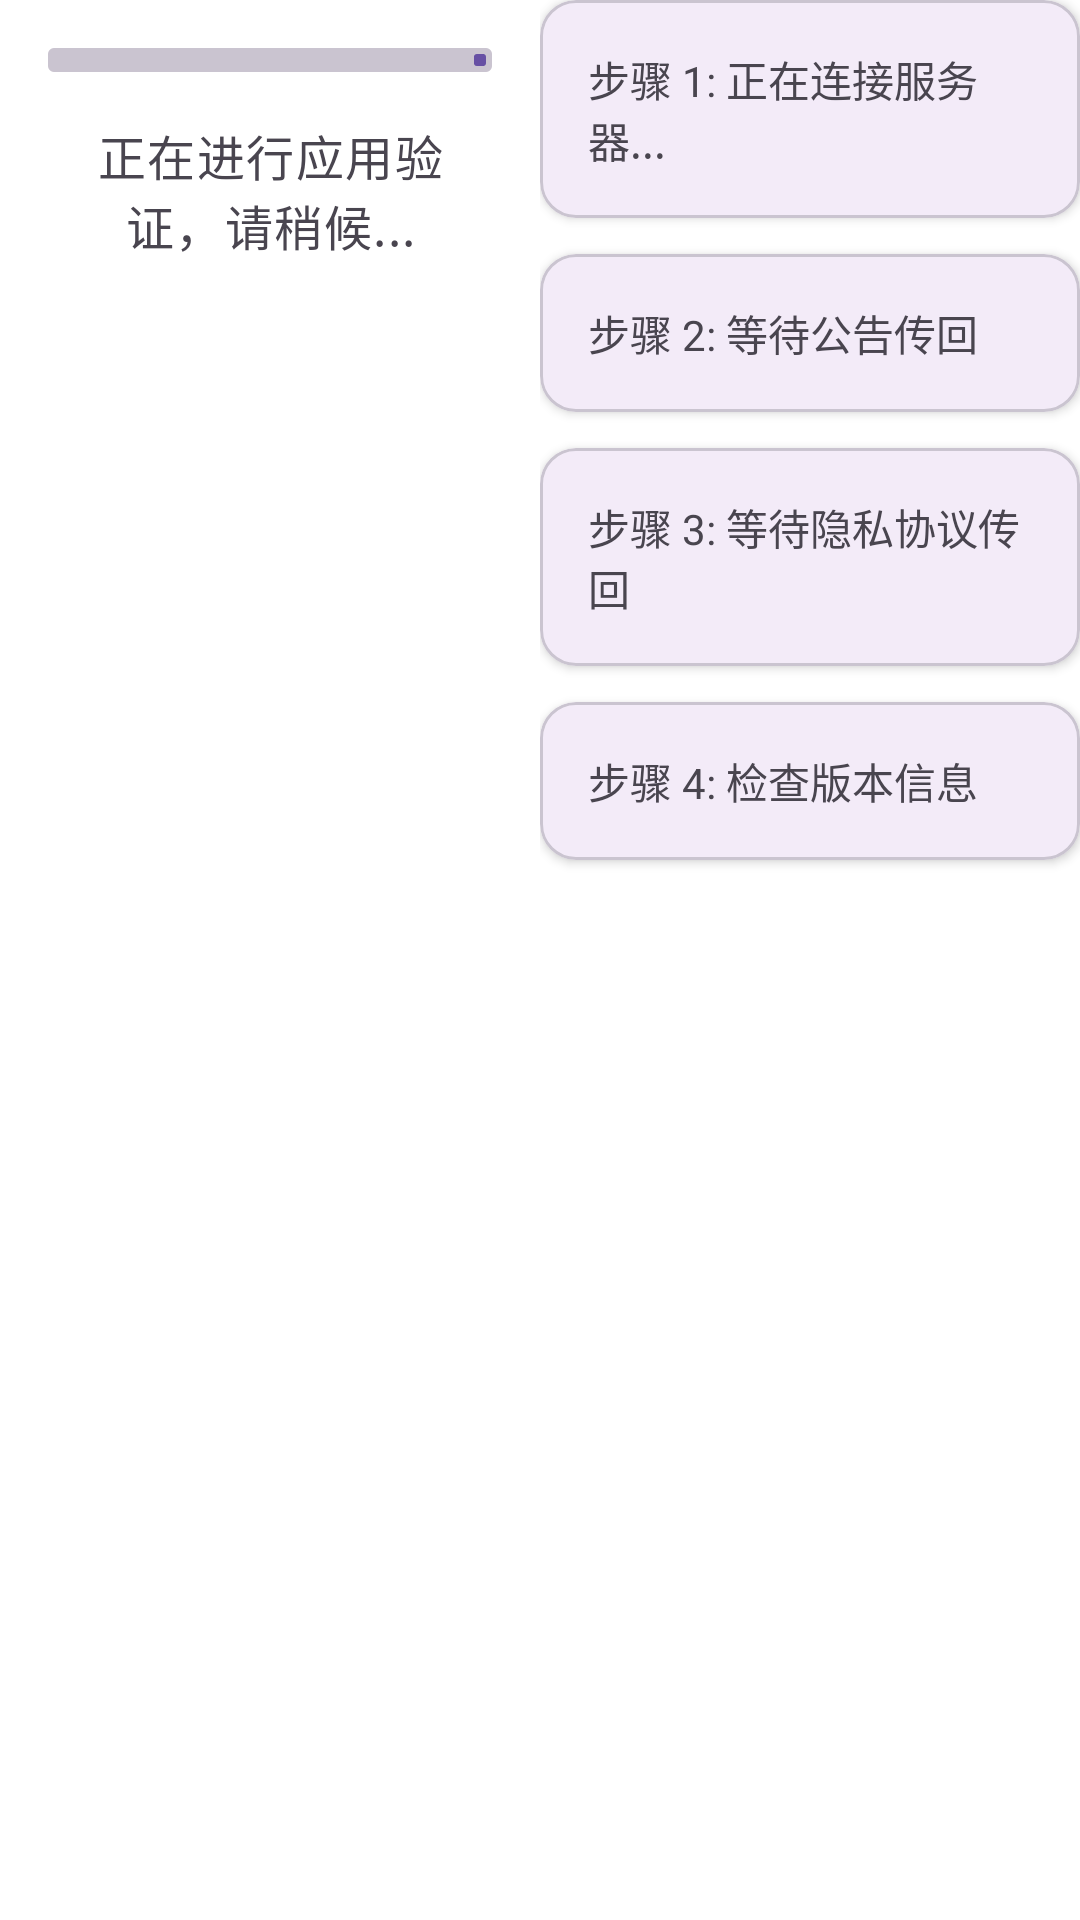

The Android layout XML behind this screen, and the referenced resources:
<!-- AndroidManifest.xml: application theme Theme.LuminaClient -->
<!-- res/layout/activity_loading_md3.xml -->
<?xml version="1.0" encoding="utf-8"?>
<LinearLayout xmlns:android="http://schemas.android.com/apk/res/android"
    xmlns:app="http://schemas.android.com/apk/res-auto"
    android:layout_width="match_parent"
    android:layout_height="match_parent"
    android:orientation="horizontal">

    
    <LinearLayout
        android:id="@+id/left_panel"
        android:layout_width="0dp"
        android:layout_height="match_parent"
        android:layout_weight="1"
        android:orientation="vertical"
        android:gravity="center_horizontal"
        android:padding="16dp">

        <com.google.android.material.progressindicator.LinearProgressIndicator
            android:id="@+id/progress_indicator"
            android:layout_width="match_parent"
            android:layout_height="wrap_content"
            android:layout_marginBottom="16dp"
            app:indicatorColor="?attr/colorPrimary"
            app:trackColor="?attr/colorOutlineVariant"
            app:trackThickness="8dp" />

        <TextView
            android:id="@+id/status_text"
            android:layout_width="match_parent"
            android:layout_height="wrap_content"
            android:gravity="center"
            android:text="正在进行应用验证，请稍候..."
            android:textAppearance="?attr/textAppearanceBodyLarge"
            android:textColor="?attr/colorOnSurfaceVariant" />

        
        <LinearLayout
            android:id="@+id/notice_container"
            android:layout_width="match_parent"
            android:layout_height="wrap_content"
            android:orientation="vertical"
            android:visibility="gone"
            android:layout_marginTop="16dp" />

        
        <LinearLayout
            android:id="@+id/privacy_container"
            android:layout_width="match_parent"
            android:layout_height="wrap_content"
            android:orientation="vertical"
            android:visibility="gone"
            android:layout_marginTop="16dp" />

        
        <LinearLayout
            android:id="@+id/update_container"
            android:layout_width="match_parent"
            android:layout_height="wrap_content"
            android:orientation="vertical"
            android:visibility="gone"
            android:layout_marginTop="16dp" />
    </LinearLayout>

    
    <ScrollView
        android:layout_width="0dp"
        android:layout_height="match_parent"
        android:layout_weight="1"
        android:fillViewport="true">

        <LinearLayout
            android:layout_width="match_parent"
            android:layout_height="wrap_content"
            android:orientation="vertical">

            
            <com.google.android.material.card.MaterialCardView
                android:id="@+id/step1_card"
                android:layout_width="match_parent"
                android:layout_height="wrap_content"
                android:layout_marginBottom="12dp"
                app:cardCornerRadius="12dp"
                app:cardElevation="2dp">

                <LinearLayout
                    android:layout_width="match_parent"
                    android:layout_height="wrap_content"
                    android:gravity="center_vertical"
                    android:orientation="horizontal"
                    android:padding="16dp">

                    <com.google.android.material.progressindicator.CircularProgressIndicator
                        android:id="@+id/step1_progress"
                        android:layout_width="24dp"
                        android:layout_height="24dp"
                        android:layout_marginEnd="16dp"
                        android:visibility="gone"
                        app:indicatorSize="24dp"
                        app:trackThickness="3dp" />

                    <TextView
                        android:id="@+id/step1_text"
                        android:layout_width="0dp"
                        android:layout_height="wrap_content"
                        android:layout_weight="1"
                        android:text="步骤 1: 正在连接服务器..." />
                </LinearLayout>
            </com.google.android.material.card.MaterialCardView>

            
            <com.google.android.material.card.MaterialCardView
                android:id="@+id/step2_card"
                android:layout_width="match_parent"
                android:layout_height="wrap_content"
                android:layout_marginBottom="12dp"
                app:cardCornerRadius="12dp"
                app:cardElevation="2dp">

                <LinearLayout
                    android:layout_width="match_parent"
                    android:layout_height="wrap_content"
                    android:gravity="center_vertical"
                    android:orientation="horizontal"
                    android:padding="16dp">

                    <com.google.android.material.progressindicator.CircularProgressIndicator
                        android:id="@+id/step2_progress"
                        android:layout_width="24dp"
                        android:layout_height="24dp"
                        android:layout_marginEnd="16dp"
                        android:visibility="gone"
                        app:indicatorSize="24dp"
                        app:trackThickness="3dp" />

                    <TextView
                        android:id="@+id/step2_text"
                        android:layout_width="0dp"
                        android:layout_height="wrap_content"
                        android:layout_weight="1"
                        android:text="步骤 2: 等待公告传回" />
                </LinearLayout>
            </com.google.android.material.card.MaterialCardView>

            
            <com.google.android.material.card.MaterialCardView
                android:id="@+id/step3_card"
                android:layout_width="match_parent"
                android:layout_height="wrap_content"
                android:layout_marginBottom="12dp"
                app:cardCornerRadius="12dp"
                app:cardElevation="2dp">

                <LinearLayout
                    android:layout_width="match_parent"
                    android:layout_height="wrap_content"
                    android:gravity="center_vertical"
                    android:orientation="horizontal"
                    android:padding="16dp">

                    <com.google.android.material.progressindicator.CircularProgressIndicator
                        android:id="@+id/step3_progress"
                        android:layout_width="24dp"
                        android:layout_height="24dp"
                        android:layout_marginEnd="16dp"
                        android:visibility="gone"
                        app:indicatorSize="24dp"
                        app:trackThickness="3dp" />

                    <TextView
                        android:id="@+id/step3_text"
                        android:layout_width="0dp"
                        android:layout_height="wrap_content"
                        android:layout_weight="1"
                        android:text="步骤 3: 等待隐私协议传回" />
                </LinearLayout>
            </com.google.android.material.card.MaterialCardView>

            
            <com.google.android.material.card.MaterialCardView
                android:id="@+id/step4_card"
                android:layout_width="match_parent"
                android:layout_height="wrap_content"
                android:layout_marginBottom="12dp"
                app:cardCornerRadius="12dp"
                app:cardElevation="2dp">

                <LinearLayout
                    android:layout_width="match_parent"
                    android:layout_height="wrap_content"
                    android:gravity="center_vertical"
                    android:orientation="horizontal"
                    android:padding="16dp">

                    <com.google.android.material.progressindicator.CircularProgressIndicator
                        android:id="@+id/step4_progress"
                        android:layout_width="24dp"
                        android:layout_height="24dp"
                        android:layout_marginEnd="16dp"
                        android:visibility="gone"
                        app:indicatorSize="24dp"
                        app:trackThickness="3dp" />

                    <TextView
                        android:id="@+id/step4_text"
                        android:layout_width="0dp"
                        android:layout_height="wrap_content"
                        android:layout_weight="1"
                        android:text="步骤 4: 检查版本信息" />
                </LinearLayout>
            </com.google.android.material.card.MaterialCardView>
        </LinearLayout>
    </ScrollView>
</LinearLayout>
<!-- resources referenced by this layout -->
<resources>
  <style name="Theme.LuminaClient" parent="Theme.Material3.DayNight.NoActionBar">
          
          <item name="android:statusBarColor">@android:color/transparent</item>
          
          <item name="android:navigationBarColor">@android:color/transparent</item>
          
          <item name="materialAlertDialogTheme">@style/ThemeOverlay.Material3.MaterialAlertDialog</item>
          
          <item name="android:windowBackground">@android:color/transparent</item>
          <item name="android:windowLightNavigationBar">true</item>
          <item name="android:windowLightStatusBar">true</item>
      </style>
  <style name="ThemeOverlay.Material3.MaterialAlertDialog" parent="ThemeOverlay.Material3.MaterialAlertDialog">
          
          <item name="android:textColor">?android:attr/textColorPrimary</item>
          
          <item name="buttonBarPositiveButtonStyle">@style/AlertDialogButton</item>
          <item name="buttonBarNegativeButtonStyle">@style/AlertDialogButton</item>
      </style>
  <style name="AlertDialogButton" parent="Widget.Material3.Button.TextButton">
          <item name="android:textColor">?attr/colorPrimary</item>
      </style>
</resources>
